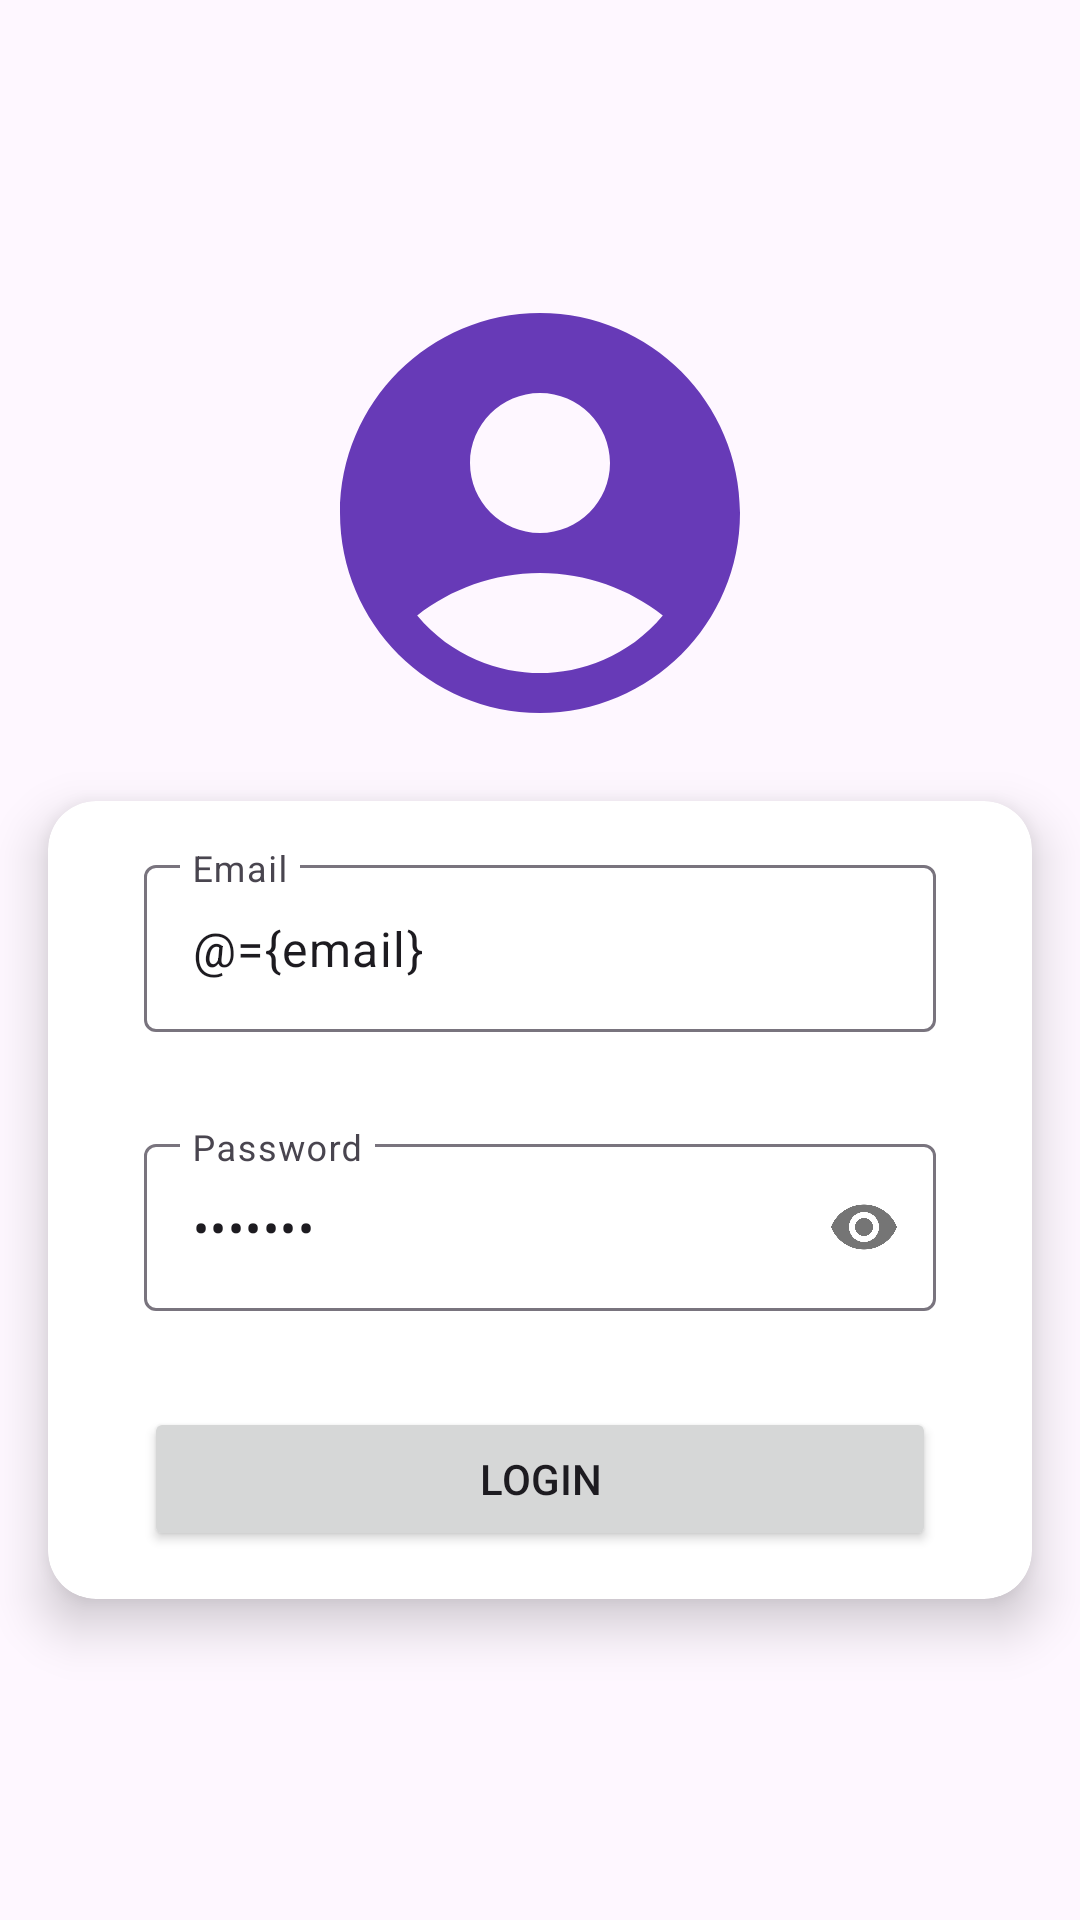

Write the Android layout XML for this screen, with the resource values it uses.
<!-- AndroidManifest.xml: application theme Theme.TimetonicTest -->
<!-- res/layout/activity_login.xml -->
<?xml version="1.0" encoding="utf-8"?>
<layout xmlns:android="http://schemas.android.com/apk/res/android"
    xmlns:app="http://schemas.android.com/apk/res-auto"
    xmlns:tools="http://schemas.android.com/tools">

    <data>

        <variable
            name="email"
            type="String" />

        <variable
            name="pwd"
            type="String" />
    </data>

    <androidx.constraintlayout.widget.ConstraintLayout
        android:layout_width="match_parent"
        android:layout_height="match_parent">


        <ImageView
            android:id="@+id/avatar"
            android:layout_width="160dp"
            android:layout_height="160dp"
            android:src="@drawable/ic_account"
            app:layout_constraintBottom_toTopOf="@id/card_form"
            app:layout_constraintEnd_toEndOf="parent"
            app:layout_constraintStart_toStartOf="parent"
            app:layout_constraintTop_toTopOf="parent"
            app:layout_constraintVertical_chainStyle="packed" />

        <androidx.cardview.widget.CardView
            android:id="@+id/card_form"
            android:layout_width="match_parent"
            android:layout_height="wrap_content"
            android:layout_margin="16dp"
            app:cardCornerRadius="16dp"
            app:cardElevation="10dp"
            app:layout_constraintBottom_toBottomOf="parent"
            app:layout_constraintEnd_toEndOf="parent"
            app:layout_constraintStart_toStartOf="parent"
            app:layout_constraintTop_toBottomOf="@id/avatar">

            <LinearLayout

                android:id="@+id/main"
                android:layout_width="match_parent"
                android:layout_height="match_parent"
                android:gravity="center"
                android:orientation="vertical"
                android:paddingHorizontal="16dp"
                tools:context=".ui.login.LoginActivity">

                <com.google.android.material.textfield.TextInputLayout
                    android:id="@+id/email_input"
                    android:layout_width="match_parent"
                    android:layout_height="wrap_content"
                    android:layout_margin="16dp"
                    android:hint="@string/email">

                    <com.google.android.material.textfield.TextInputEditText
                        android:layout_width="match_parent"
                        android:layout_height="wrap_content"
                        android:text="@={email}" />
                </com.google.android.material.textfield.TextInputLayout>

                <com.google.android.material.textfield.TextInputLayout
                    android:id="@+id/password_input"
                    android:layout_width="match_parent"
                    android:layout_height="wrap_content"
                    android:layout_margin="16dp"
                    android:hint="@string/password"
                    app:passwordToggleEnabled="true">

                    <com.google.android.material.textfield.TextInputEditText
                        android:layout_width="match_parent"
                        android:layout_height="wrap_content"
                        android:inputType="textPassword"
                        android:text="@={pwd}" />
                </com.google.android.material.textfield.TextInputLayout>

                <Button
                    android:id="@+id/login_btn"
                    android:layout_width="match_parent"
                    android:layout_height="wrap_content"
                    android:layout_margin="16dp"
                    android:text="@string/login" />

            </LinearLayout>

        </androidx.cardview.widget.CardView>

        <ProgressBar
            android:id="@+id/progress"
            android:layout_width="0dp"
            android:layout_height="0dp"
            android:background="#B3000000"
            android:elevation="20dp"
            android:indeterminate="true"
            android:indeterminateTint="@android:color/white"
            android:padding="180dp"
            android:visibility="gone"
            app:layout_constraintBottom_toBottomOf="parent"
            app:layout_constraintEnd_toEndOf="parent"
            app:layout_constraintStart_toStartOf="parent"
            app:layout_constraintTop_toTopOf="parent" />

    </androidx.constraintlayout.widget.ConstraintLayout>
</layout>
<!-- resources referenced by this layout -->
<resources>
  <!-- drawable ic_account (drawable) -->
  <vector xmlns:android="http://schemas.android.com/apk/res/android"
      android:width="24dp"
      android:height="24dp"
      android:tint="#673AB7"
      android:viewportWidth="24"
      android:viewportHeight="24">
  
      <path
          android:fillColor="@android:color/white"
          android:pathData="M12,2C6.48,2 2,6.48 2,12s4.48,10 10,10s10,-4.48 10,-10S17.52,2 12,2zM12,6c1.93,0 3.5,1.57 3.5,3.5S13.93,13 12,13s-3.5,-1.57 -3.5,-3.5S10.07,6 12,6zM12,20c-2.03,0 -4.43,-0.82 -6.14,-2.88C7.55,15.8 9.68,15 12,15s4.45,0.8 6.14,2.12C16.43,19.18 14.03,20 12,20z" />
  
  </vector>
  <string name="email">Email</string>
  <string name="login">Login</string>
  <string name="password">Password</string>
  <style name="Theme.TimetonicTest" parent="Base.Theme.TimetonicTest" />
  <style name="Base.Theme.TimetonicTest" parent="Theme.Material3.DayNight.NoActionBar">
          
          
      </style>
</resources>
